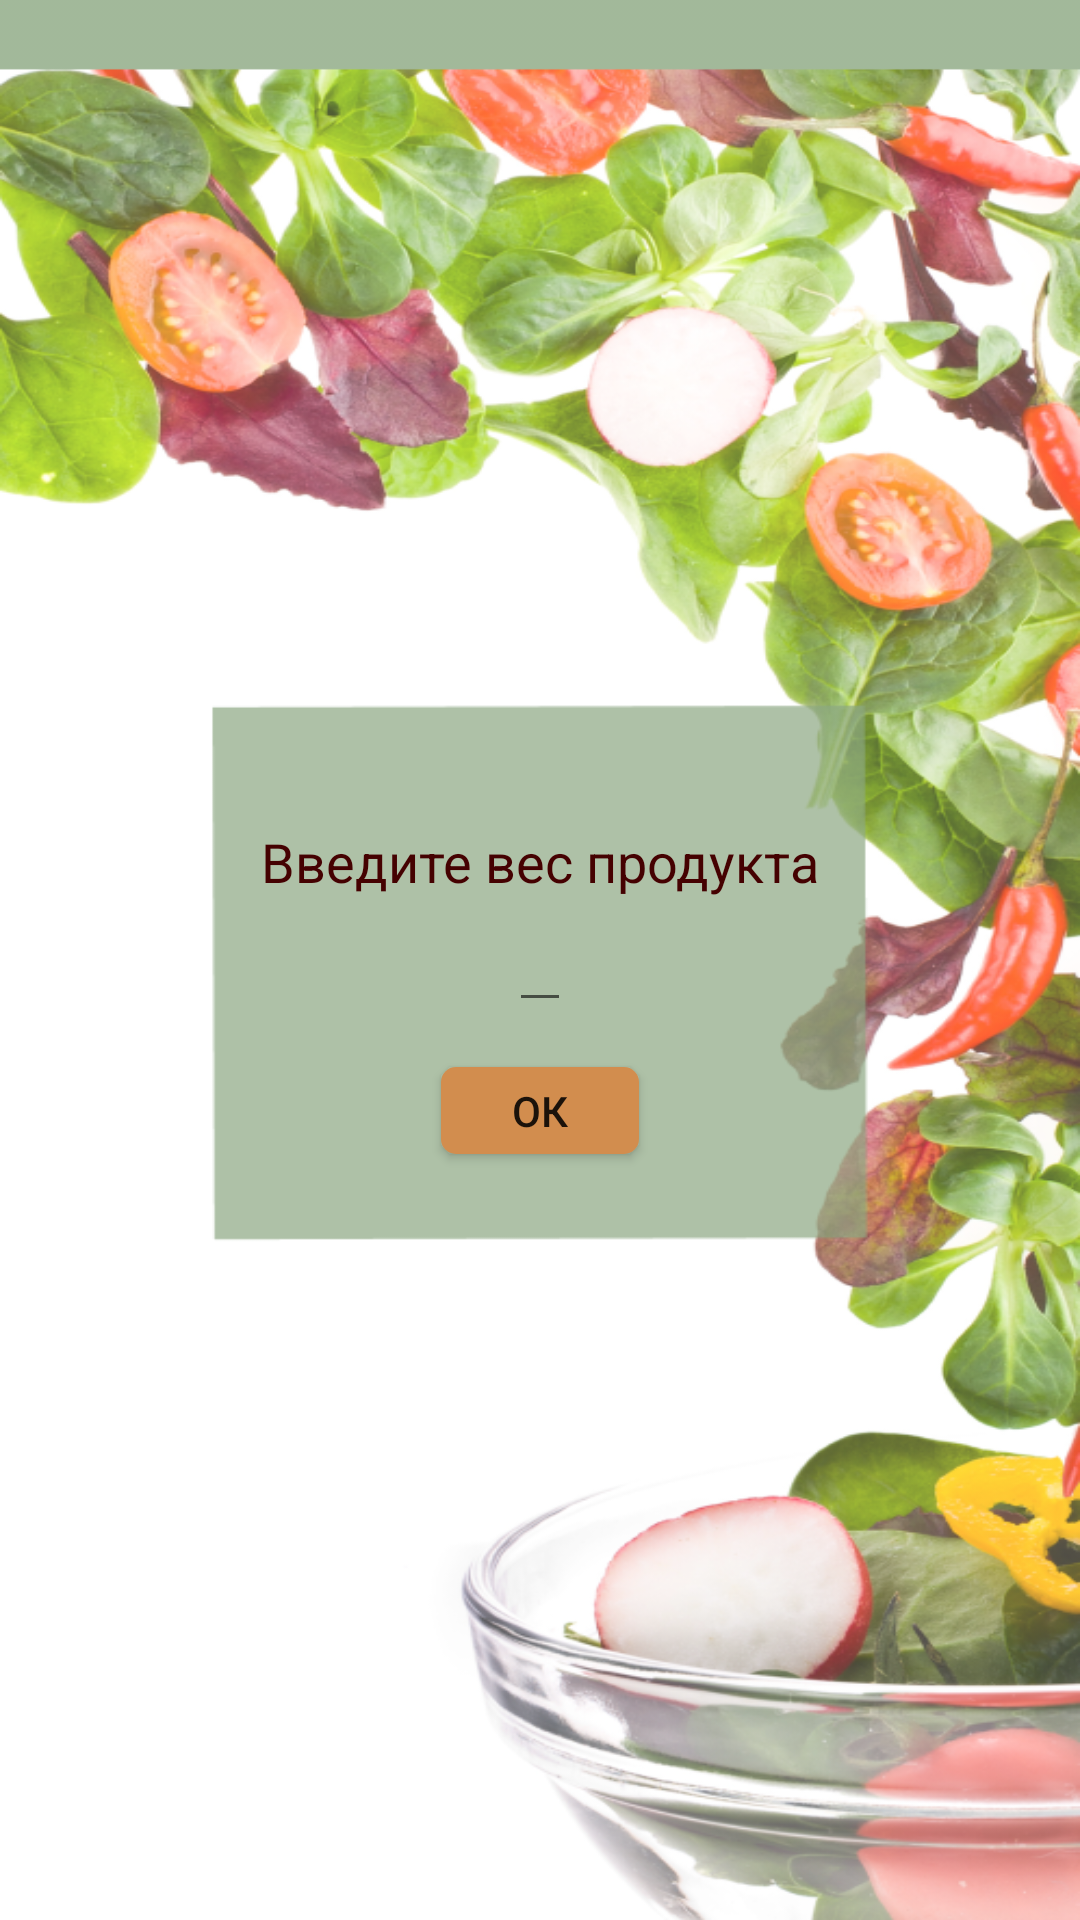

Write the Android layout XML for this screen, with the resource values it uses.
<!-- AndroidManifest.xml: application theme AppTheme -->
<!-- res/layout/activity_weight.xml -->
<?xml version="1.0" encoding="utf-8"?>
<RelativeLayout xmlns:android="http://schemas.android.com/apk/res/android"
    android:layout_width="match_parent"
    android:layout_height="match_parent"
    android:background="#8BA781">

    <RelativeLayout
        android:layout_width="match_parent"
        android:layout_height="match_parent"
        android:background="@drawable/group2">

        <TextView
            style="@style/TextSize18"
            android:layout_width="wrap_content"
            android:layout_height="wrap_content"
            android:layout_above="@+id/weightEditText"
            android:layout_centerHorizontal="true"
            android:text="@string/weight_writeWeightOfProduct"
            android:textColor="#450101" />

        <EditText
            android:id="@+id/weightEditText"
            style="@style/TextSize18"
            android:layout_width="wrap_content"
            android:layout_height="wrap_content"
            android:layout_centerHorizontal="true"
            android:layout_centerVertical="true"
            android:inputType="numberDecimal"
            android:textColor="@android:color/black" />

        <Button
            android:id="@+id/weightButton"
            android:layout_width="66dp"
            android:layout_height="29dp"
            android:layout_below="@+id/weightEditText"
            android:layout_centerHorizontal="true"
            android:layout_marginTop="15dp"
            android:background="@drawable/weightbutton"
            android:onClick="weightButton"
            android:text="@string/weight_weightButton" />
    </RelativeLayout>
</RelativeLayout>
<!-- resources referenced by this layout -->
<resources>
  <!-- drawable group2: png bitmap (drawable, 503360 bytes) -->
  <!-- drawable weightbutton (drawable) -->
  <?xml version="1.0" encoding="utf-8"?>
  <shape xmlns:android="http://schemas.android.com/apk/res/android"
      android:shape="rectangle"
       >
  
      <gradient
          android:angle="0"
          android:centerColor="#D28D4E"
          android:startColor="#D28D4E"
          android:endColor="#D28D4E" />
      <corners android:radius="5.0dip" />
  
  
  </shape>
  <string name="weight_weightButton">Ок</string>
  <string name="weight_writeWeightOfProduct">Введите вес продукта</string>
  <style name="TextSize18">
          <item name="android:textSize">18sp</item>
      </style>
  <style name="AppTheme" parent="Theme.AppCompat.Light.NoActionBar">
          
          <item name="colorPrimary">@color/colorPrimary</item>
          <item name="colorPrimaryDark">@color/colorPrimaryDark</item>
          <item name="colorAccent">@color/colorAccent</item>
      </style>
  <!-- not gathered from this repository: default colours our renderer supplied (Android Studio template values) -->
  <color name="colorPrimary">#FF6200EE</color>
  <color name="colorPrimaryDark">#FF3700B3</color>
  <color name="colorAccent">#FF03DAC5</color>
</resources>
